Run: headless pygame with SDL's dummy video driver; simulated clock (each Clock.tick advances the game by its frame time, no real sleeping); random seed 0; keys injected as events and as key.get_pressed() state; no mouse input.
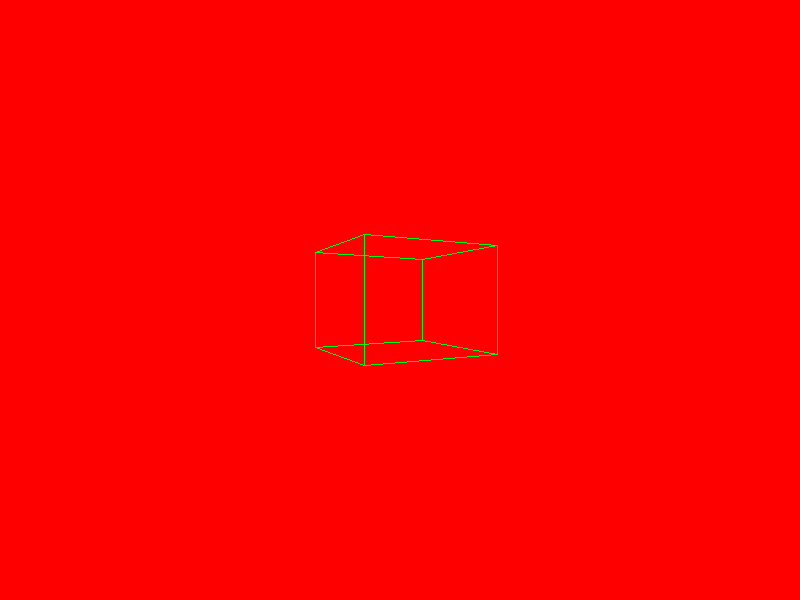
Frame 1 of 4 · flips 1–60 · no input
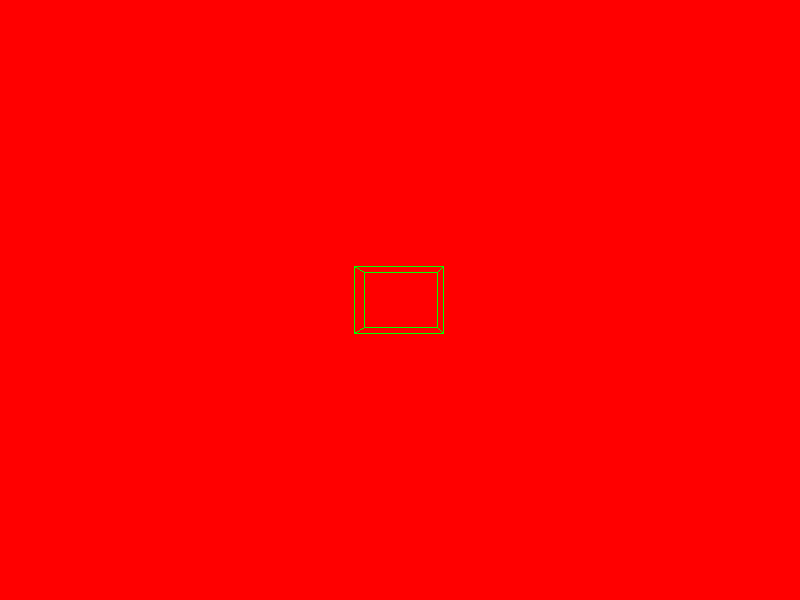
Frame 2 of 4 · flips 61–180 · tapped SPACE, RETURN · held RIGHT (→), D
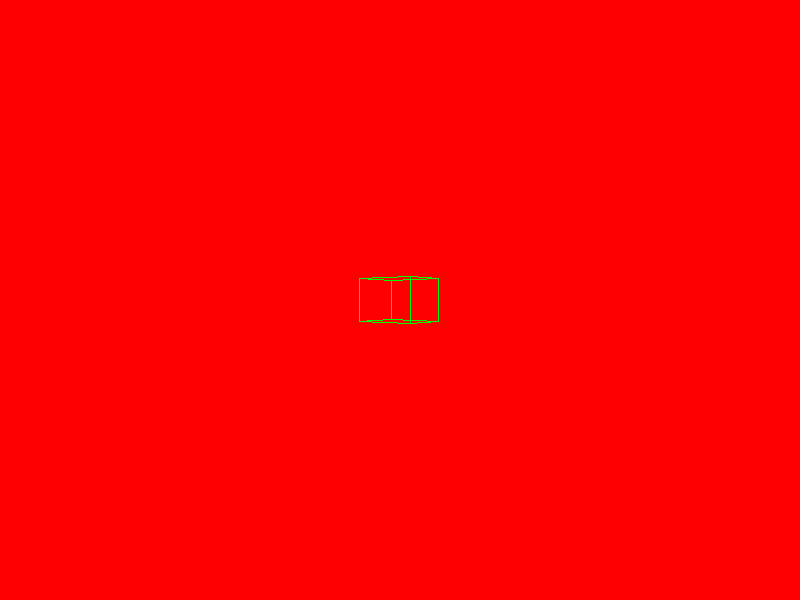
Frame 3 of 4 · flips 181–300 · held DOWN (↓), S
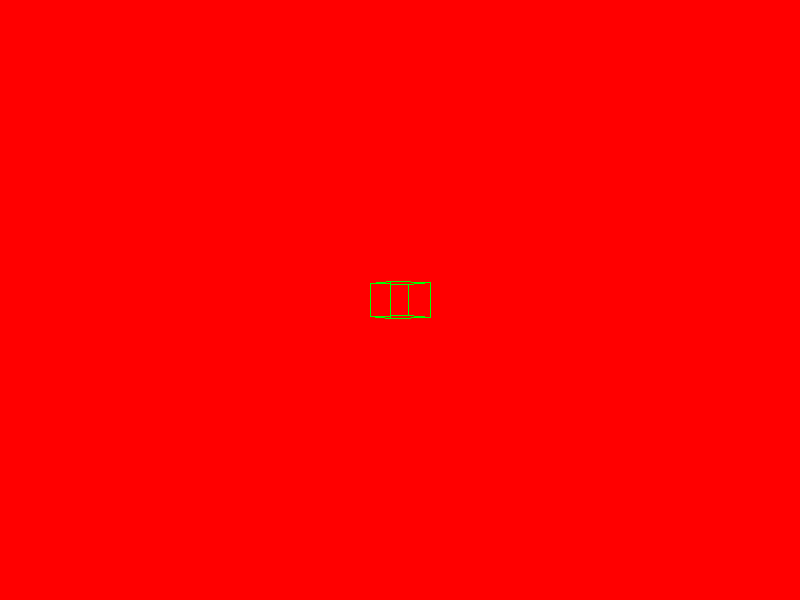
Frame 4 of 4 · flips 301–420 · held LEFT (←), A, UP (↑), W

The pygame program that drew these frames:

"""The goal is to write a simple renderer which handles window creation
and plane of projection calculations."""
#pygame for window creation
import pygame as pg
import math

"""Object Definition"""
#Define a vec3 class which will hold our vertex position in a 3d space
class vec3:
    def __init__(self, x, y, z):
        self.x = x
        self.y = y
        self.z = z
"""
class cube:
    def __init__(self, start_vertex : vec3, side_length):
        self.vertices = [start_vertex, vec3(start_vertex.x + side_length, start_vertex.y, start_vertex.z),
                          vec3(start_vertex.x, start_vertex.y + side_length, start_vertex.z),
                           vec3(start_vertex.x + side_length, start_vertex.y + side_length, start_vertex.z),
                            vec3(start_vertex.x, start_vertex.y, start_vertex.z + side_length),
                             vec3(start_vertex.x + side_length, start_vertex.y, start_vertex.z + side_length),
                              vec3(start_vertex.x, start_vertex.y + side_length, start_vertex.z + side_length), 
                               vec3(start_vertex.x + side_length, start_vertex.y + side_length, start_vertex.z + side_length)]

cube1 = cube(vec3(0, 0, 1), 1)
"""


"""Window creation"""
#Basic constants for our scene
WIDTH = 800
HEIGHT = 600
FPS = 60
pg.init()
screen = pg.display.set_mode((WIDTH, HEIGHT))
clock = pg.time.Clock()

"""graphics calculations
we will be following this formula for 3d projection onto a 2d screen
for a point x, y, z
x' = x/z
y' = y/z
This assume a coordinates system which goes from -1,...,1 on the x and y axis
pygame has 0,0 as the top left of the screen, w, 0 as the top right, 0, h as the bottom left,
and finally w, h as the bottom right
we need to map our virtual space from -1,...,1 to 0,...,w/h to render to the pygame display
"""
def convert_coordinates(coor : vec3):
    #adding 1 brings it to (0,...,2), dividing by 2 brings it to (0,...,1) multiplying it by width/height gives us (0,...,width/height)
    return ((coor.x + 1) / 2 * WIDTH, (1 - (coor.y + 1) / 2) * HEIGHT)
def project(vertex: vec3):
    return vec3(vertex.x/vertex.z, vertex.y/vertex.z, vertex.z)
#function which rotates around the y axis (modifying the existing x, z coordinates)
#derivation for the rotation matrix: https://en.wikipedia.org/wiki/Rotation_matrix
def rotate_xz(vertex : vec3, angle):
    cos_angle = math.cos(angle)
    sin_angle = math.sin(angle)
    x_rotated = vertex.x * cos_angle - vertex.z * sin_angle
    z_rotated = vertex.x * sin_angle + vertex.z * cos_angle
    return vec3(x_rotated, vertex.y, z_rotated)

def transform(vertex : vec3, dz):
    vertex.z += (2.0 + dz)
    return vertex


dz = 0
angle = 0
#main render loop
running = True
print("starting render loop")
while running:
    for event in pg.event.get():
        if event.type == pg.QUIT:
            running = False
    
    #print("filling color")
    #fill the screen with a background color, we'll choose red
    screen.fill((255, 0, 0))
    #Now add a green rectange
    #print("drawing rectangle")
    COLOR = (0, 255, 0)
    vs = [
        vec3(0.5, 0.5, 0.5),
        vec3(-0.5, 0.5, 0.5),
        vec3(-0.5, -0.5, 0.5),
        vec3(0.5, -0.5, 0.5),
        vec3(0.5, 0.5, -0.5),
        vec3(-0.5, 0.5, -0.5),
        vec3(-0.5, -0.5, -0.5),
        vec3(0.5, -0.5, -0.5)
    ]
    edges = [(0, 1), (1, 2), (2, 3), (3, 0),
    (4, 5), (5, 6), (6, 7), (7, 4),
    (0, 4), (1, 5), (2, 6), (3, 7)]
    
    for edge in edges:
        a = convert_coordinates(project(transform(rotate_xz(vs[edge[0]], angle), dz)))
        b = convert_coordinates(project(transform(rotate_xz(vs[edge[1]], angle), dz)))
        pg.draw.line(screen, COLOR, a, b)
    #print("displaying to screen")
    pg.display.flip()
    clock.tick(FPS)
    delta_time = 1/FPS
    dz += 1 * delta_time
    #2 revolutions per second EDIT: divided by 3 to slow down rotation
    angle += 2 * math.pi * (delta_time / 3)
